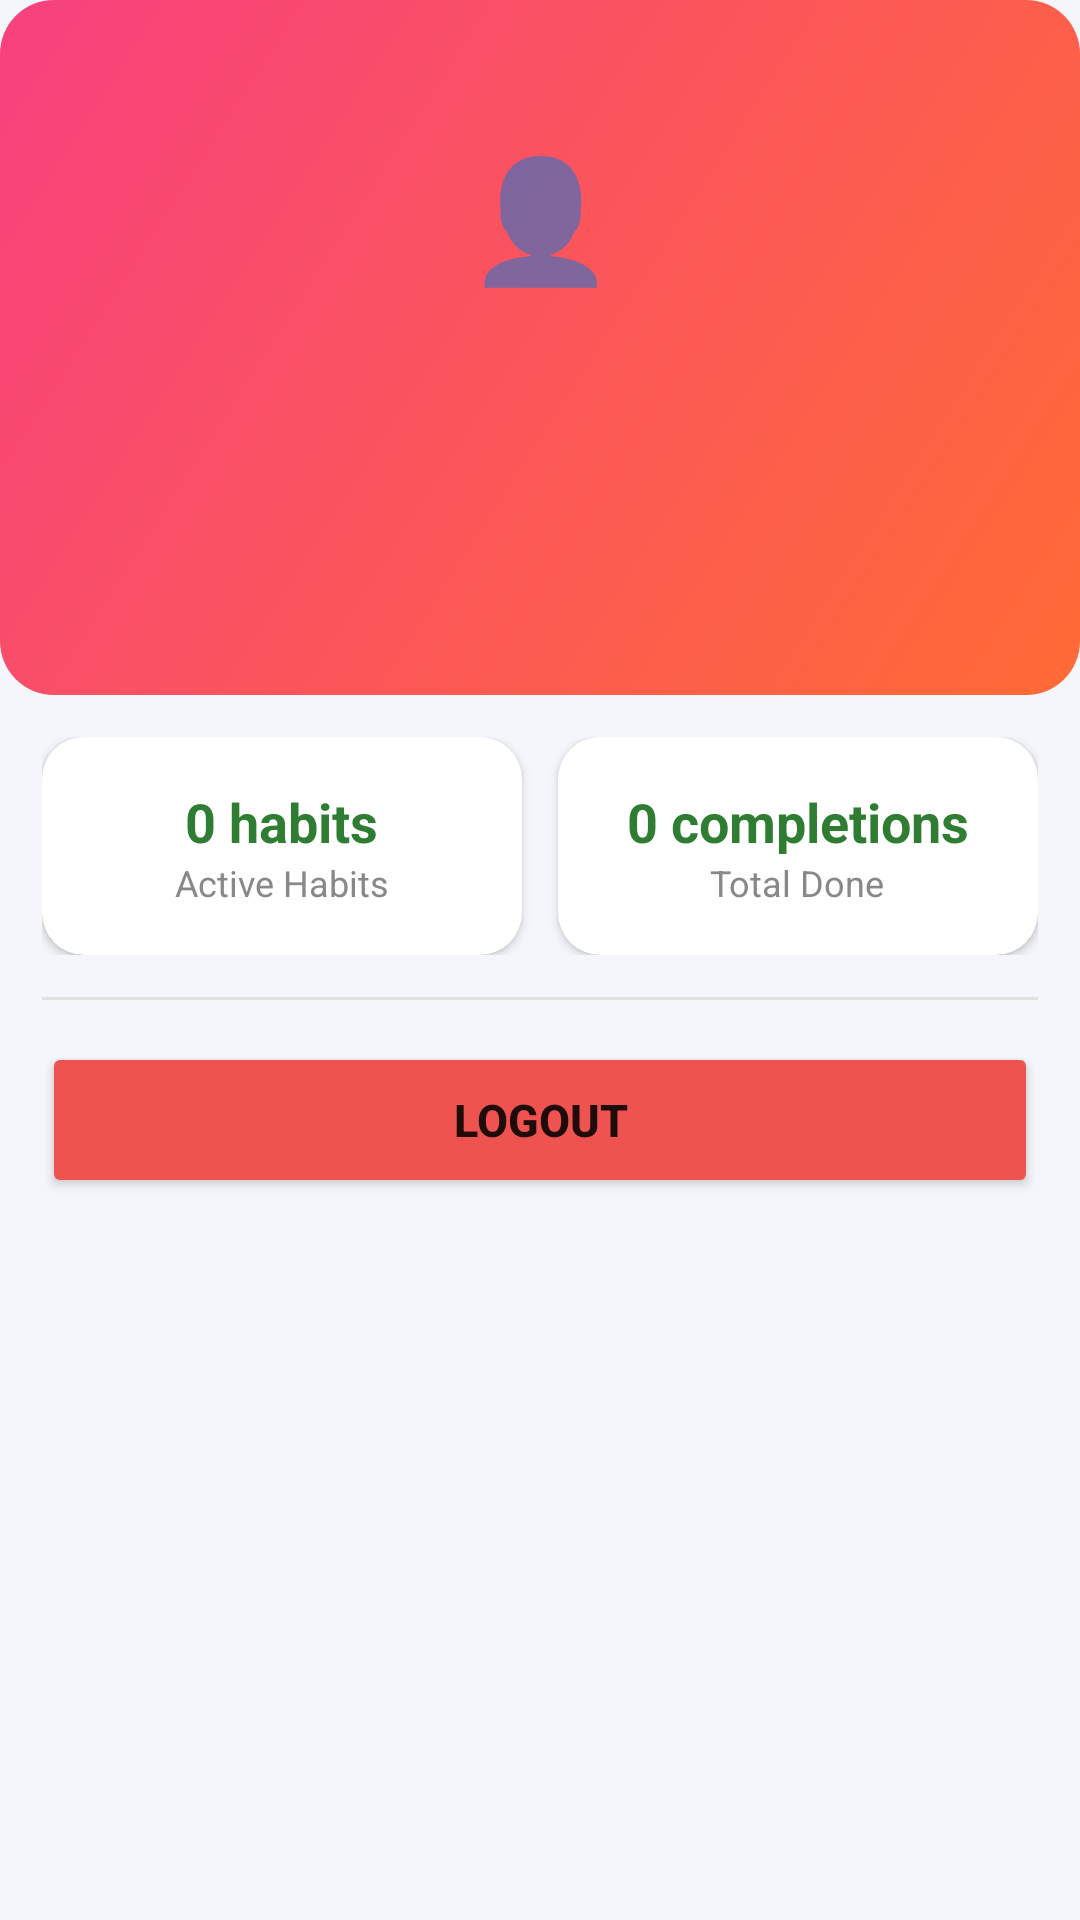

Layout XML and referenced resources for this Android screen:
<!-- AndroidManifest.xml: application theme AppTheme -->
<!-- res/layout/activity_profile.xml -->
<?xml version="1.0" encoding="utf-8"?>
<LinearLayout xmlns:android="http://schemas.android.com/apk/res/android"
    xmlns:app="http://schemas.android.com/apk/res-auto"
    android:layout_width="match_parent" android:layout_height="match_parent"
    android:orientation="vertical" android:background="#F4F6FB">

    
    <LinearLayout android:layout_width="match_parent" android:layout_height="wrap_content"
        android:orientation="vertical" android:gravity="center"
        android:background="@drawable/bg_gradient_card" android:padding="32dp">
        <TextView android:layout_width="80dp" android:layout_height="80dp"
            android:gravity="center" android:text="👤" android:textSize="40sp"
            android:background="@drawable/circle_white" android:layout_marginBottom="12dp"/>
        <TextView android:id="@+id/tv_username"
            android:layout_width="wrap_content" android:layout_height="wrap_content"
            android:textSize="24sp" android:textStyle="bold" android:textColor="#FFFFFF"/>
        <TextView android:id="@+id/tv_email"
            android:layout_width="wrap_content" android:layout_height="wrap_content"
            android:textSize="14sp" android:textColor="#CCFFFFFF" android:layout_marginTop="4dp"/>
        <TextView android:id="@+id/tv_member_since"
            android:layout_width="wrap_content" android:layout_height="wrap_content"
            android:textSize="12sp" android:textColor="#AAFFFFFF" android:layout_marginTop="4dp"/>
    </LinearLayout>

    
    <LinearLayout android:layout_width="match_parent" android:layout_height="wrap_content"
        android:orientation="horizontal" android:layout_margin="14dp">
        <androidx.cardview.widget.CardView android:layout_width="0dp" android:layout_height="wrap_content"
            android:layout_weight="1" android:layout_marginEnd="6dp" app:cardCornerRadius="14dp">
            <LinearLayout android:layout_width="match_parent" android:layout_height="wrap_content"
                android:orientation="vertical" android:padding="16dp" android:gravity="center">
                <TextView android:id="@+id/tv_total_habits"
                    android:layout_width="wrap_content" android:layout_height="wrap_content"
                    android:text="0 habits" android:textSize="18sp" android:textStyle="bold"
                    android:textColor="@color/colorPrimary"/>
                <TextView android:layout_width="wrap_content" android:layout_height="wrap_content"
                    android:text="Active Habits" android:textSize="12sp" android:textColor="#888"/>
            </LinearLayout>
        </androidx.cardview.widget.CardView>
        <androidx.cardview.widget.CardView android:layout_width="0dp" android:layout_height="wrap_content"
            android:layout_weight="1" android:layout_marginStart="6dp" app:cardCornerRadius="14dp">
            <LinearLayout android:layout_width="match_parent" android:layout_height="wrap_content"
                android:orientation="vertical" android:padding="16dp" android:gravity="center">
                <TextView android:id="@+id/tv_total_completions"
                    android:layout_width="wrap_content" android:layout_height="wrap_content"
                    android:text="0 completions" android:textSize="18sp" android:textStyle="bold"
                    android:textColor="@color/colorPrimary"/>
                <TextView android:layout_width="wrap_content" android:layout_height="wrap_content"
                    android:text="Total Done" android:textSize="12sp" android:textColor="#888"/>
            </LinearLayout>
        </androidx.cardview.widget.CardView>
    </LinearLayout>

    <View android:layout_width="match_parent" android:layout_height="1dp"
        android:background="#E0E0E0" android:layout_marginHorizontal="14dp" android:layout_marginBottom="14dp"/>

    <Button android:id="@+id/btn_logout"
        android:layout_width="match_parent" android:layout_height="52dp"
        android:layout_marginHorizontal="14dp" android:text="Logout"
        android:textSize="15sp" android:textStyle="bold"
        android:backgroundTint="#EF5350"/>
</LinearLayout>
<!-- resources referenced by this layout -->
<resources>
  <color name="colorPrimary">#2E7D32</color>
  <!-- drawable bg_gradient_card (drawable) -->
  <?xml version="1.0" encoding="utf-8"?>
  <shape xmlns:android="http://schemas.android.com/apk/res/android"
      android:shape="rectangle">
      <gradient android:type="linear" android:angle="135"
          android:startColor="#FF6B35" android:endColor="#F7417F"/>
      <corners android:radius="18dp"/>
  </shape>
  <style name="AppTheme" parent="Theme.MaterialComponents.Light.NoActionBar">
          <item name="colorPrimary">@color/colorPrimary</item>
          <item name="colorPrimaryDark">@color/colorPrimaryDark</item>
          <item name="colorAccent">@color/colorAccent</item>
          <item name="android:windowBackground">@color/colorBackground</item>
          <item name="android:statusBarColor">@color/colorPrimaryDark</item>
      </style>
  <color name="colorPrimaryDark">#1B5E20</color>
  <color name="colorAccent">#FF6F00</color>
  <color name="colorBackground">#F0F4F0</color>
</resources>
